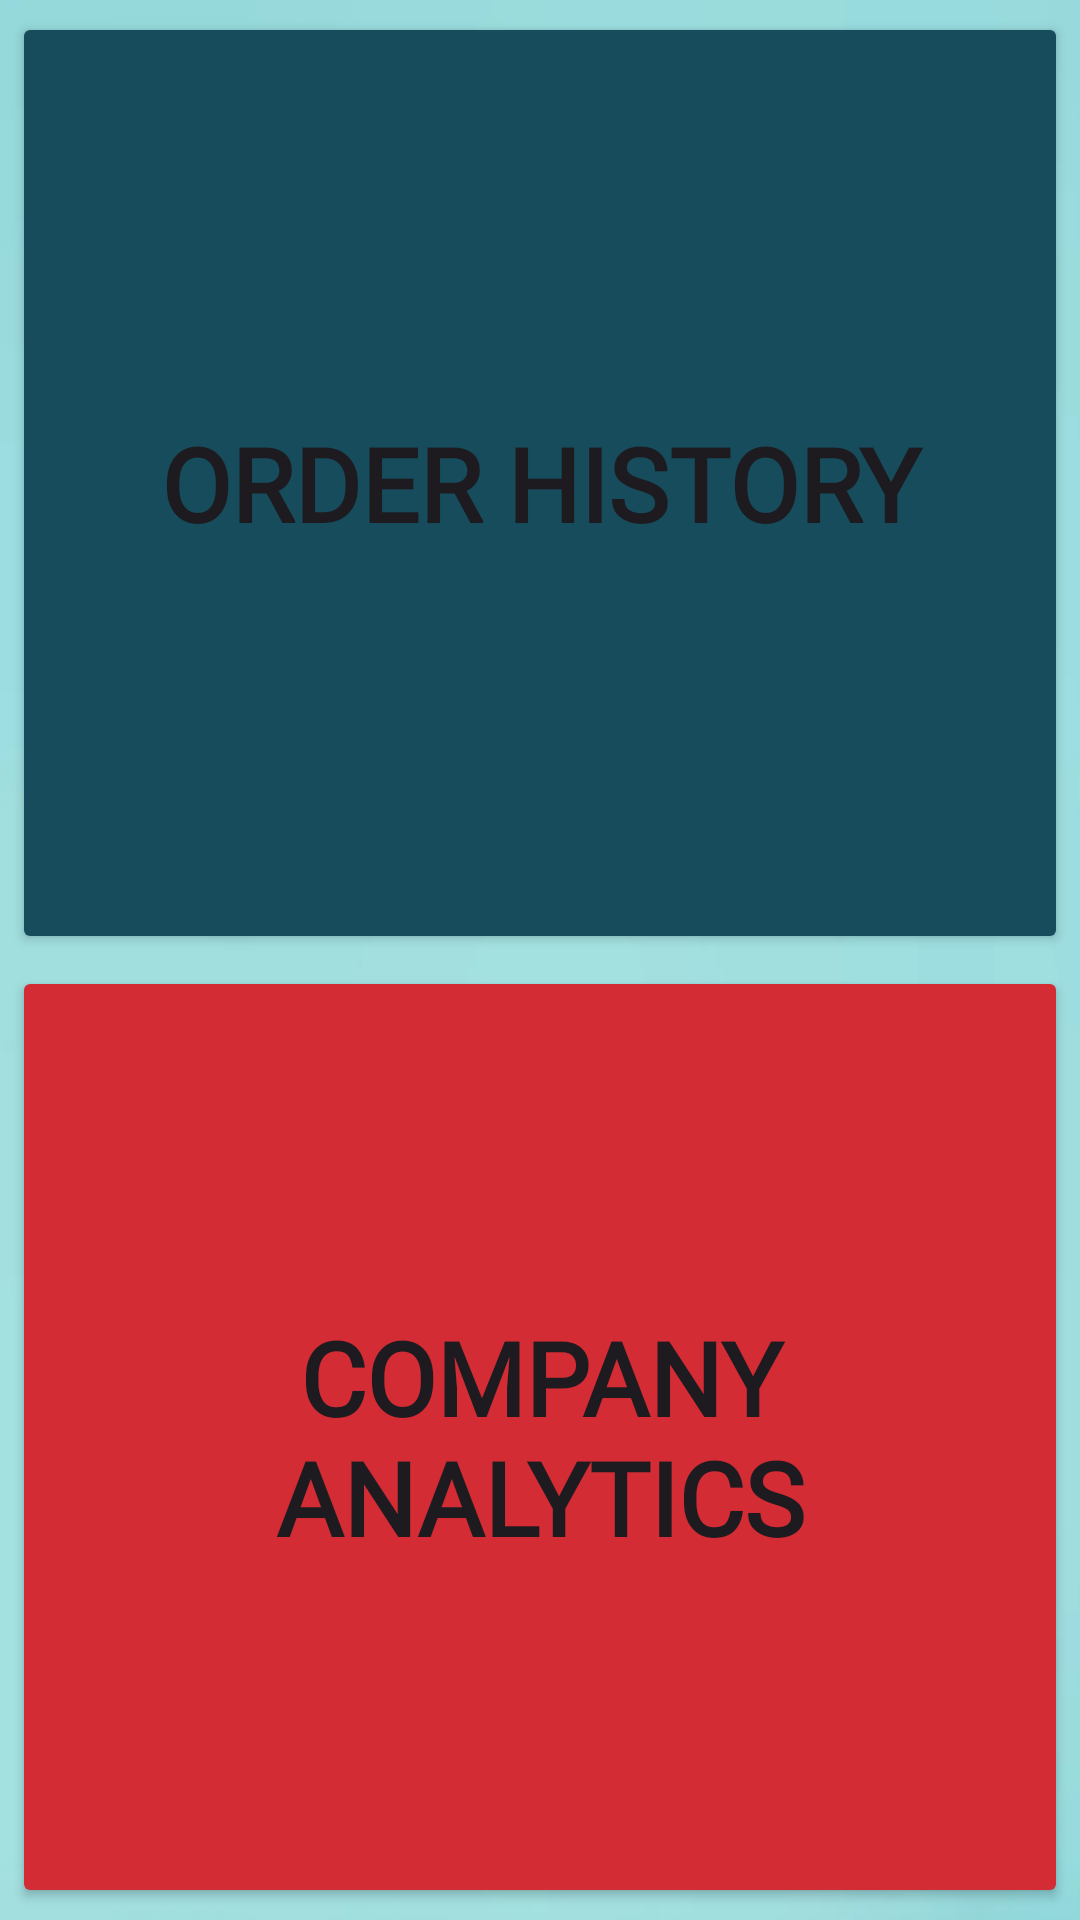

Write the Android layout XML for this screen, with the resource values it uses.
<!-- AndroidManifest.xml: application theme Theme.SwiftEx -->
<!-- res/layout/fragment_company_orders_dashboard.xml -->
<?xml version="1.0" encoding="utf-8"?>
<androidx.constraintlayout.widget.ConstraintLayout xmlns:android="http://schemas.android.com/apk/res/android"
    xmlns:app="http://schemas.android.com/apk/res-auto"
    xmlns:tools="http://schemas.android.com/tools"
    android:id="@+id/companyOrdersDashboardConstraintLayout"
    android:layout_width="match_parent"
    android:layout_height="match_parent"
    android:background="@drawable/cover_blue"
    tools:context=".user.company.CompanyOrdersDashboardFragment">

    <Button
        android:id="@+id/companyOrderHistoryButton"
        android:layout_width="0dp"
        android:layout_height="0dp"
        android:layout_marginStart="4dp"
        android:layout_marginTop="4dp"
        android:layout_marginEnd="4dp"
        android:layout_marginBottom="2dp"
        android:backgroundTint="@color/bluegreen"
        android:fontFamily="@font/lato"
        android:text="@string/company_orders_dashboard_order_history"
        android:textSize="34sp"
        android:textStyle="bold"
        app:cornerRadius="8dp"
        app:icon="@drawable/ic_menu_history"
        app:iconGravity="textStart"
        app:iconPadding="32dp"
        app:iconSize="64dp"
        app:layout_constraintBottom_toTopOf="@+id/companyAnalyticsButton"
        app:layout_constraintEnd_toEndOf="parent"
        app:layout_constraintStart_toStartOf="parent"
        app:layout_constraintTop_toTopOf="parent" />

    <Button
        android:id="@+id/companyAnalyticsButton"
        android:layout_width="0dp"
        android:layout_height="0dp"
        android:layout_marginStart="4dp"
        android:layout_marginTop="2dp"
        android:layout_marginEnd="4dp"
        android:layout_marginBottom="4dp"
        android:backgroundTint="@color/scarlet"
        android:fontFamily="@font/lato"
        android:text="@string/company_orders_dashboard_company_analytics"
        android:textSize="34sp"
        android:textStyle="bold"
        app:cornerRadius="8dp"
        app:icon="@drawable/ic_menu_analytics"
        app:iconGravity="textStart"
        app:iconPadding="32dp"
        app:iconSize="64dp"
        app:layout_constraintBottom_toBottomOf="parent"
        app:layout_constraintEnd_toEndOf="parent"
        app:layout_constraintStart_toStartOf="parent"
        app:layout_constraintTop_toBottomOf="@+id/companyOrderHistoryButton" />
</androidx.constraintlayout.widget.ConstraintLayout>
<!-- resources referenced by this layout -->
<resources>
  <color name="bluegreen">#164C5C</color>
  <color name="scarlet">#D42C34</color>
  <!-- drawable cover_blue: png bitmap (drawable, 24657 bytes) -->
  <!-- drawable ic_menu_analytics (drawable) -->
  <vector xmlns:android="http://schemas.android.com/apk/res/android" android:height="27.604166dp" android:viewportHeight="106" android:viewportWidth="122.88" android:width="32dp">
        
      <path android:fillColor="#FF000000" android:fillType="evenOdd" android:pathData="M20.48,61.72V41.23c22.51,-22.88 14.66,-22.48 41.36,-5.25c23.17,-20.81 20.61,-17.96 50.91,-25.36l10.13,-2.48v28.36c-21.89,0.66 -41.01,8.63 -58.29,21.43C36.39,44.02 44.13,41.94 20.48,61.72L20.48,61.72L20.48,61.72zM122.88,106H9.7v-0.02c-2.67,0 -5.09,-1.09 -6.85,-2.83l-0.01,0.01c-1.74,-1.74 -2.82,-4.16 -2.82,-6.85H0V0h12.49v93.51h110.39V106L122.88,106zM20.48,85.84v-15.4c23.4,-23.78 15.28,-21.98 44.11,-4.1c17.81,-10.88 36.71,-21.35 58.29,-24.28v43.78H20.48L20.48,85.84z"/>
      
  </vector>
  <!-- drawable ic_menu_history: vector/xml drawable (drawable, 2616 chars, omitted) -->
  <string name="company_orders_dashboard_company_analytics">Company Analytics</string>
  <string name="company_orders_dashboard_order_history">Order History</string>
  <style name="Theme.SwiftEx" parent="Base.Theme.SwiftEx" />
  <style name="Base.Theme.SwiftEx" parent="Theme.Material3.DayNight.NoActionBar">
          
          
          <item name="android:statusBarColor">@color/marine</item>
          <item name="android:navigationBarColor">@color/marine</item>
      </style>
  <color name="marine">#1A237E</color>
</resources>
